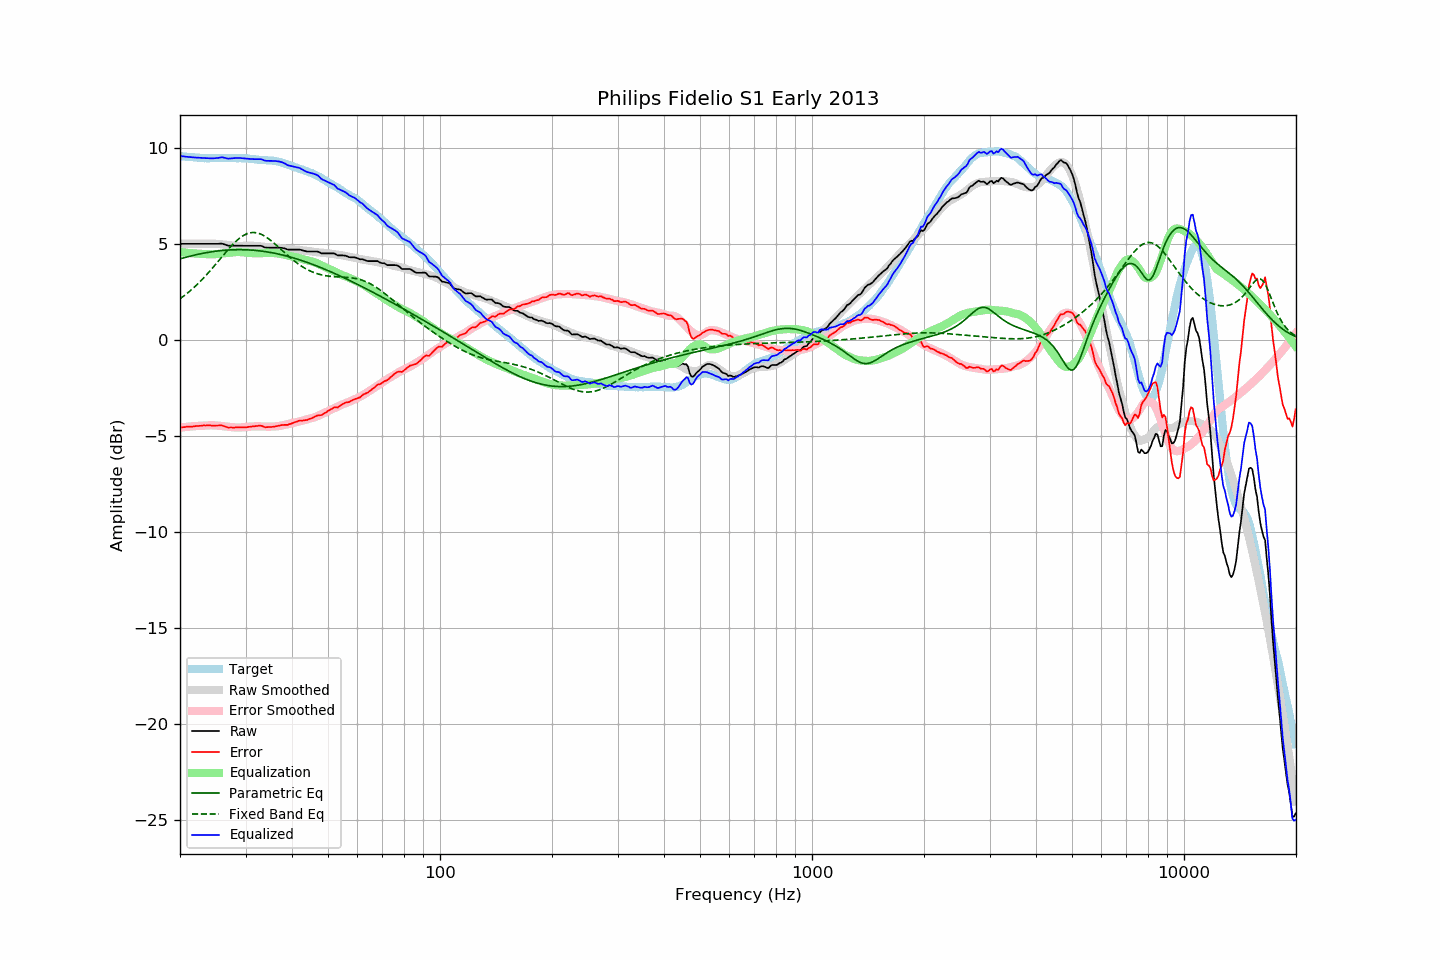

The data file committed next to this chart (first rows):
frequency, raw, error, smoothed, error_smoothed, equalization, parametric_eq, fixed_band_eq, equalized_raw, equalized_smoothed, target
20.00, 5.00, -4.57, 5.00, -4.58, 4.58, 4.22, 2.14, 9.58, 9.58, 9.58
20.20, 5.00, -4.56, 5.00, -4.57, 4.57, 4.24, 2.20, 9.57, 9.57, 9.56
20.40, 5.00, -4.55, 5.00, -4.56, 4.56, 4.27, 2.26, 9.56, 9.56, 9.55
20.61, 5.00, -4.55, 5.00, -4.55, 4.55, 4.29, 2.32, 9.55, 9.55, 9.55
20.81, 5.00, -4.53, 5.00, -4.54, 4.54, 4.31, 2.39, 9.54, 9.54, 9.53
21.02, 5.00, -4.53, 5.00, -4.53, 4.53, 4.33, 2.46, 9.53, 9.53, 9.53
21.23, 5.00, -4.52, 5.00, -4.52, 4.52, 4.35, 2.53, 9.52, 9.52, 9.52
21.44, 5.00, -4.53, 5.00, -4.51, 4.51, 4.37, 2.60, 9.52, 9.52, 9.53
21.66, 5.00, -4.52, 5.00, -4.51, 4.51, 4.39, 2.67, 9.51, 9.51, 9.52
21.87, 5.00, -4.51, 5.00, -4.50, 4.50, 4.41, 2.75, 9.50, 9.50, 9.51
22.09, 5.00, -4.50, 5.00, -4.49, 4.49, 4.43, 2.83, 9.50, 9.50, 9.50
22.31, 5.00, -4.49, 5.00, -4.49, 4.49, 4.45, 2.91, 9.49, 9.49, 9.50
22.54, 5.00, -4.48, 5.00, -4.48, 4.48, 4.47, 2.99, 9.49, 9.49, 9.48
22.76, 5.00, -4.48, 5.00, -4.48, 4.48, 4.49, 3.08, 9.48, 9.48, 9.48
22.99, 5.00, -4.47, 5.00, -4.48, 4.48, 4.50, 3.16, 9.48, 9.48, 9.47
23.22, 5.00, -4.46, 5.00, -4.47, 4.47, 4.52, 3.25, 9.47, 9.47, 9.46
23.45, 5.00, -4.47, 5.00, -4.47, 4.47, 4.53, 3.34, 9.47, 9.47, 9.47
23.69, 5.00, -4.46, 5.00, -4.46, 4.46, 4.55, 3.43, 9.46, 9.47, 9.46
23.92, 5.00, -4.46, 5.01, -4.46, 4.46, 4.56, 3.53, 9.46, 9.46, 9.46
24.16, 5.00, -4.46, 5.01, -4.46, 4.46, 4.58, 3.62, 9.46, 9.46, 9.47
24.40, 5.00, -4.47, 5.01, -4.46, 4.46, 4.59, 3.72, 9.46, 9.47, 9.47
24.65, 5.00, -4.47, 5.01, -4.46, 4.46, 4.60, 3.82, 9.46, 9.47, 9.47
24.89, 5.00, -4.47, 5.00, -4.46, 4.46, 4.61, 3.91, 9.46, 9.47, 9.47
25.14, 5.00, -4.47, 5.00, -4.47, 4.47, 4.62, 4.01, 9.47, 9.47, 9.47
25.39, 5.00, -4.47, 4.99, -4.48, 4.48, 4.63, 4.11, 9.48, 9.47, 9.47
25.65, 5.01, -4.45, 4.98, -4.49, 4.49, 4.64, 4.22, 9.50, 9.47, 9.47
25.91, 5.01, -4.46, 4.98, -4.50, 4.50, 4.65, 4.32, 9.51, 9.47, 9.47
26.16, 4.99, -4.49, 4.97, -4.51, 4.51, 4.66, 4.42, 9.50, 9.47, 9.48
26.43, 4.96, -4.52, 4.96, -4.52, 4.52, 4.67, 4.52, 9.48, 9.47, 9.48
26.69, 4.93, -4.55, 4.95, -4.53, 4.53, 4.67, 4.61, 9.46, 9.47, 9.48
26.96, 4.90, -4.57, 4.94, -4.54, 4.54, 4.68, 4.71, 9.44, 9.47, 9.47
27.23, 4.90, -4.57, 4.93, -4.55, 4.55, 4.68, 4.80, 9.45, 9.47, 9.47
27.50, 4.90, -4.57, 4.92, -4.55, 4.55, 4.69, 4.90, 9.46, 9.47, 9.47
27.77, 4.90, -4.58, 4.91, -4.56, 4.56, 4.69, 4.98, 9.46, 9.47, 9.48
28.05, 4.90, -4.57, 4.90, -4.57, 4.57, 4.69, 5.07, 9.47, 9.47, 9.47
28.33, 4.90, -4.56, 4.90, -4.57, 4.57, 4.70, 5.15, 9.47, 9.47, 9.46
28.62, 4.90, -4.56, 4.89, -4.57, 4.57, 4.70, 5.22, 9.48, 9.47, 9.46
28.90, 4.90, -4.56, 4.89, -4.57, 4.57, 4.70, 5.29, 9.47, 9.47, 9.47
29.19, 4.90, -4.56, 4.90, -4.57, 4.57, 4.70, 5.35, 9.47, 9.46, 9.46
29.48, 4.90, -4.56, 4.90, -4.56, 4.56, 4.70, 5.41, 9.46, 9.46, 9.46
29.78, 4.90, -4.56, 4.90, -4.55, 4.55, 4.69, 5.46, 9.45, 9.45, 9.46
30.08, 4.90, -4.56, 4.91, -4.54, 4.54, 4.69, 5.50, 9.44, 9.45, 9.46
30.38, 4.90, -4.55, 4.91, -4.53, 4.53, 4.69, 5.54, 9.44, 9.44, 9.45
30.68, 4.90, -4.53, 4.91, -4.53, 4.53, 4.68, 5.56, 9.43, 9.44, 9.44
30.99, 4.90, -4.53, 4.91, -4.52, 4.52, 4.68, 5.58, 9.42, 9.43, 9.43
31.30, 4.90, -4.52, 4.90, -4.52, 4.52, 4.67, 5.59, 9.42, 9.42, 9.42
31.61, 4.90, -4.51, 4.90, -4.51, 4.51, 4.66, 5.59, 9.41, 9.41, 9.41
31.93, 4.90, -4.50, 4.89, -4.51, 4.51, 4.66, 5.58, 9.41, 9.40, 9.40
32.24, 4.90, -4.49, 4.89, -4.51, 4.51, 4.65, 5.57, 9.41, 9.40, 9.39
32.57, 4.90, -4.48, 4.88, -4.51, 4.51, 4.64, 5.55, 9.41, 9.39, 9.38
32.89, 4.90, -4.47, 4.87, -4.51, 4.51, 4.63, 5.52, 9.41, 9.38, 9.37
33.22, 4.88, -4.49, 4.86, -4.52, 4.52, 4.62, 5.48, 9.40, 9.38, 9.37
33.55, 4.84, -4.52, 4.85, -4.52, 4.52, 4.61, 5.44, 9.36, 9.37, 9.36
33.89, 4.81, -4.56, 4.84, -4.52, 4.52, 4.60, 5.39, 9.33, 9.36, 9.37
34.23, 4.80, -4.55, 4.83, -4.52, 4.52, 4.58, 5.33, 9.33, 9.36, 9.35
34.57, 4.80, -4.55, 4.83, -4.52, 4.52, 4.57, 5.27, 9.33, 9.35, 9.35
34.92, 4.80, -4.54, 4.82, -4.52, 4.52, 4.56, 5.21, 9.33, 9.34, 9.34
35.27, 4.80, -4.54, 4.81, -4.52, 4.52, 4.54, 5.14, 9.32, 9.34, 9.34
35.62, 4.80, -4.53, 4.80, -4.52, 4.52, 4.52, 5.07, 9.32, 9.32, 9.33
35.97, 4.80, -4.52, 4.80, -4.52, 4.52, 4.51, 5.00, 9.32, 9.31, 9.32
... 635 more rows
